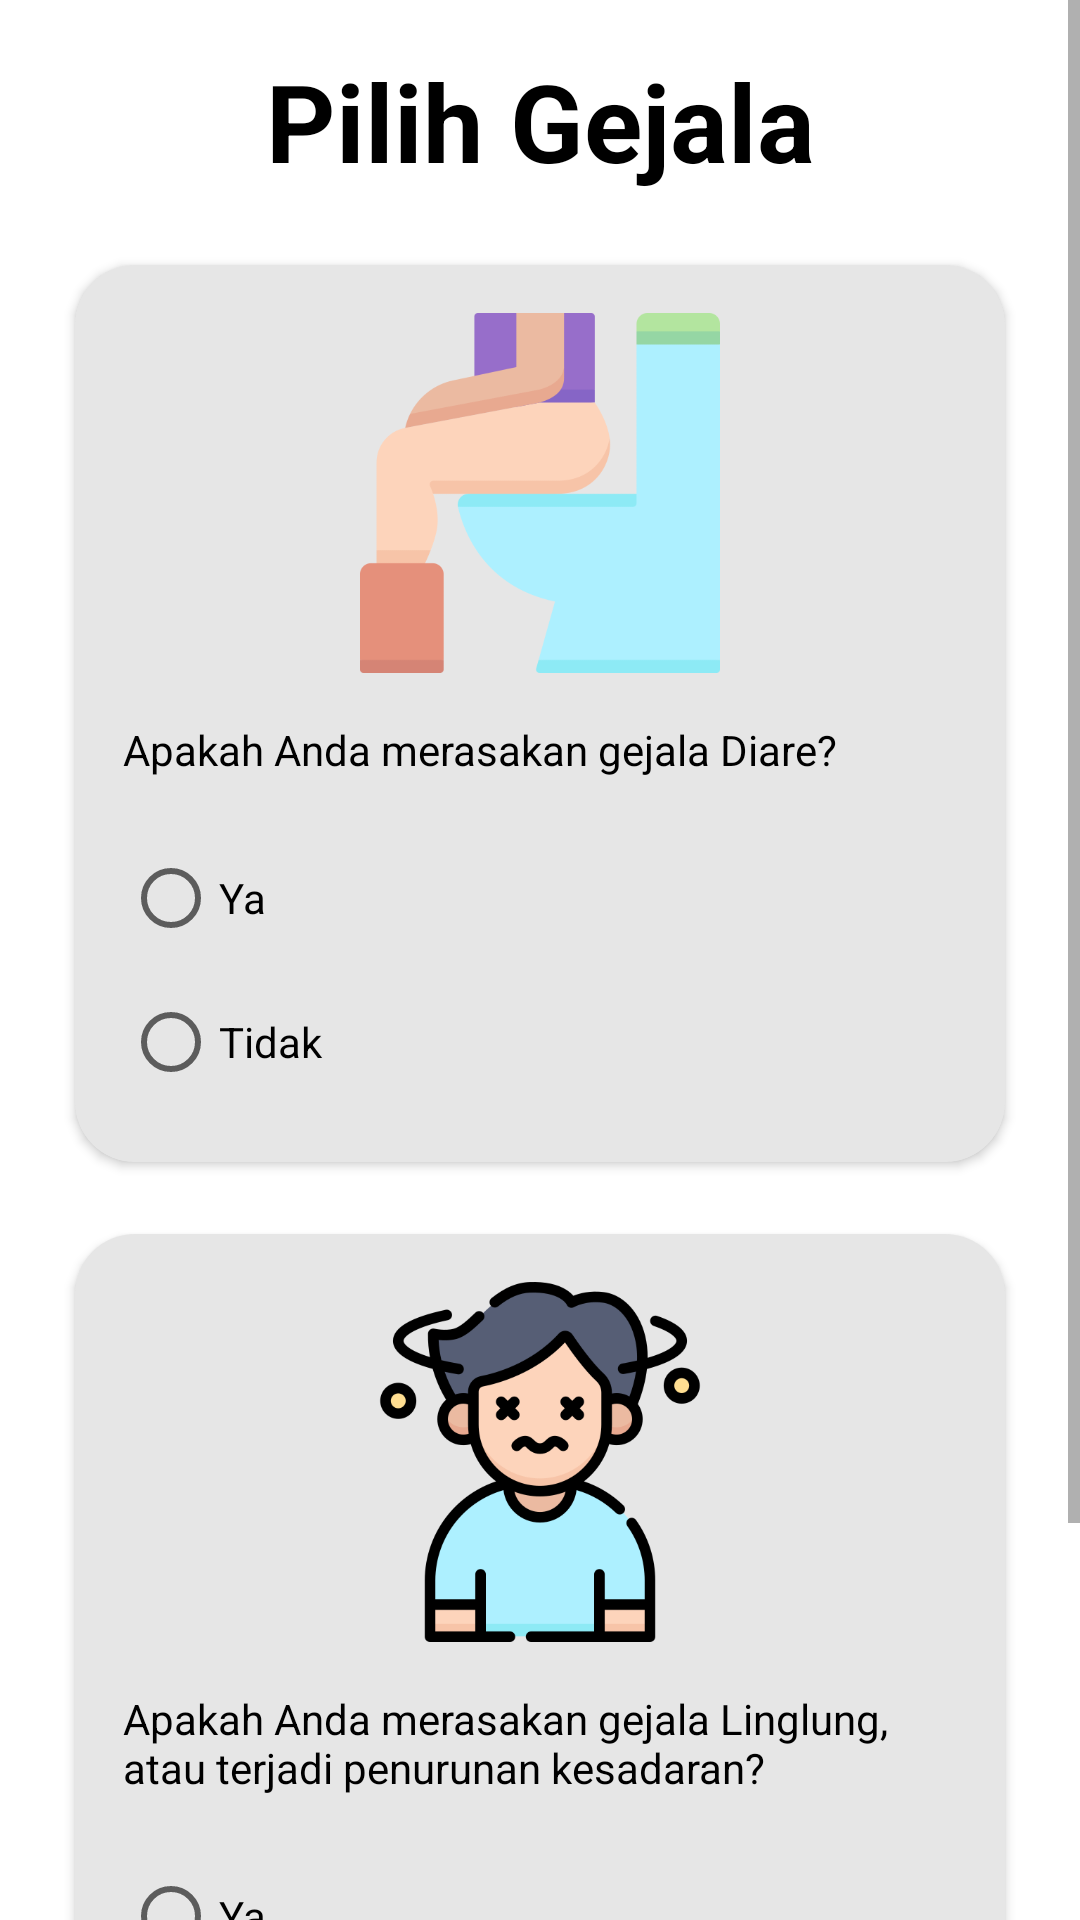

The Android layout XML behind this screen, and the referenced resources:
<!-- AndroidManifest.xml: application theme Theme.ApplicationDiagnosis -->
<!-- res/layout/activity_six_sec_question.xml -->
<?xml version="1.0" encoding="utf-8"?>
<ScrollView xmlns:android="http://schemas.android.com/apk/res/android"
    xmlns:app="http://schemas.android.com/apk/res-auto"
    xmlns:tools="http://schemas.android.com/tools"
    android:layout_width="match_parent"
    android:layout_height="match_parent"
    tools:context=".activity.questions.SixSecQuestion">

    <androidx.constraintlayout.widget.ConstraintLayout
        android:layout_width="match_parent"
        android:layout_height="wrap_content">

        <TextView
            android:id="@+id/textTitleContent"
            style="@style/TextTitleContent"
            android:text="@string/pilih_gejala"
            app:layout_constraintEnd_toEndOf="parent"
            app:layout_constraintStart_toStartOf="parent"
            app:layout_constraintTop_toTopOf="parent"/>

        <androidx.cardview.widget.CardView
            android:id="@+id/cardView"
            style="@style/QuestionCardView"
            app:layout_constraintEnd_toEndOf="parent"
            app:layout_constraintStart_toStartOf="parent"
            app:layout_constraintTop_toBottomOf="@+id/textTitleContent">

            <androidx.constraintlayout.widget.ConstraintLayout
                android:layout_width="match_parent"
                android:layout_height="wrap_content"
                android:background="@color/cornflower">

                <ImageView
                    android:id="@+id/imageView2"
                    android:layout_width="120dp"
                    android:layout_height="120dp"
                    android:layout_marginTop="16dp"
                    android:background="@drawable/ic_diarrhoea"
                    app:layout_constraintEnd_toEndOf="parent"
                    app:layout_constraintStart_toStartOf="parent"
                    app:layout_constraintTop_toTopOf="parent"/>

                <TextView
                    android:id="@+id/textView2"
                    style="@style/TextQuestionContent"
                    android:text="@string/pertanyaan10"
                    app:layout_constraintEnd_toEndOf="parent"
                    app:layout_constraintStart_toStartOf="parent"
                    app:layout_constraintTop_toBottomOf="@+id/imageView2"/>

                <RadioGroup
                    android:layout_width="match_parent"
                    android:layout_height="wrap_content"
                    android:layout_marginStart="16dp"
                    android:layout_marginTop="16dp"
                    android:layout_marginEnd="16dp"
                    android:layout_marginBottom="16dp"
                    app:layout_constraintBottom_toBottomOf="parent"
                    app:layout_constraintEnd_toEndOf="parent"
                    app:layout_constraintStart_toStartOf="parent"
                    app:layout_constraintTop_toBottomOf="@+id/textView2">

                    <RadioButton
                        android:id="@+id/btn_yes_question10"
                        android:text="@string/ya"
                        style="@style/TextRadioButtonContent"/>

                    <RadioButton
                        android:id="@+id/btn_no_question10"
                        android:text="@string/tidak"
                        style="@style/TextRadioButtonContent"/>
                </RadioGroup>

            </androidx.constraintlayout.widget.ConstraintLayout>

        </androidx.cardview.widget.CardView>

        <androidx.cardview.widget.CardView
            android:id="@+id/cardView2"
            style="@style/QuestionCardView"
            app:layout_constraintEnd_toEndOf="parent"
            app:layout_constraintStart_toStartOf="parent"
            app:layout_constraintTop_toBottomOf="@+id/cardView">

            <androidx.constraintlayout.widget.ConstraintLayout
                android:layout_width="match_parent"
                android:layout_height="wrap_content"
                android:background="@color/cornflower">

                <ImageView
                    android:id="@+id/imageView3"
                    android:layout_width="120dp"
                    android:layout_height="120dp"
                    android:layout_marginTop="16dp"
                    android:background="@drawable/ic_dizzy"
                    app:layout_constraintEnd_toEndOf="parent"
                    app:layout_constraintStart_toStartOf="parent"
                    app:layout_constraintTop_toTopOf="parent"/>

                <TextView
                    android:id="@+id/textView3"
                    style="@style/TextQuestionContent"
                    android:text="@string/pertanyaan11"
                    app:layout_constraintEnd_toEndOf="parent"
                    app:layout_constraintStart_toStartOf="parent"
                    app:layout_constraintTop_toBottomOf="@+id/imageView3"/>

                <RadioGroup
                    android:layout_width="match_parent"
                    android:layout_height="wrap_content"
                    android:layout_marginStart="16dp"
                    android:layout_marginTop="16dp"
                    android:layout_marginEnd="16dp"
                    android:layout_marginBottom="16dp"
                    app:layout_constraintBottom_toBottomOf="parent"
                    app:layout_constraintEnd_toEndOf="parent"
                    app:layout_constraintStart_toStartOf="parent"
                    app:layout_constraintTop_toBottomOf="@+id/textView3">

                    <RadioButton
                        android:id="@+id/btn_yes_question11"
                        android:text="@string/ya"
                        style="@style/TextRadioButtonContent"/>

                    <RadioButton
                        android:id="@+id/btn_no_question11"
                        android:text="@string/tidak"
                        style="@style/TextRadioButtonContent"/>
                </RadioGroup>

            </androidx.constraintlayout.widget.ConstraintLayout>

        </androidx.cardview.widget.CardView>

        <Button
            android:id="@+id/btn_next_sec6"
            style="@style/ButtonNext"
            app:cornerRadius="18dp"
            android:text="@string/next"
            app:layout_constraintBottom_toBottomOf="parent"
            app:layout_constraintEnd_toEndOf="@+id/cardView2"
            app:layout_constraintStart_toStartOf="@+id/cardView2"
            app:layout_constraintTop_toBottomOf="@+id/cardView2"/>

    </androidx.constraintlayout.widget.ConstraintLayout>

</ScrollView>
<!-- resources referenced by this layout -->
<resources>
  <color name="cornflower">#A4D9D9D9</color>
  <!-- drawable ic_diarrhoea: png bitmap (drawable, 13133 bytes) -->
  <!-- drawable ic_dizzy: png bitmap (drawable, 36410 bytes) -->
  <string name="next">Lanjut</string>
  <string name="pertanyaan10">Apakah Anda merasakan gejala Diare?</string>
  <string name="pertanyaan11">Apakah Anda merasakan gejala Linglung, atau terjadi penurunan kesadaran?</string>
  <string name="pilih_gejala">Pilih Gejala</string>
  <string name="tidak">Tidak</string>
  <string name="ya">Ya</string>
  <style name="ButtonNext">
          <item name="android:layout_width">150dp</item>
          <item name="android:layout_height">wrap_content</item>
          <item name="android:layout_marginTop">16dp</item>
          <item name="android:layout_marginBottom">16dp</item>
          <item name="android:paddingTop">12dp</item>
          <item name="android:paddingBottom">12dp</item>
          <item name="backgroundTint">@color/governor_bay</item>
      </style>
  <style name="QuestionCardView">
          <item name="android:layout_width">310dp</item>
          <item name="android:layout_height">wrap_content</item>
          <item name="cardCornerRadius">20dp</item>
          <item name="android:layout_marginTop">24dp</item>
      </style>
  <style name="TextQuestionContent">
          <item name="android:layout_width">match_parent</item>
          <item name="android:layout_height">wrap_content</item>
          <item name="android:layout_marginStart">16dp</item>
          <item name="android:layout_marginTop">16dp</item>
          <item name="android:layout_marginEnd">16dp</item>
          <item name="fontFamily">@font/poppins</item>
          <item name="android:textColor">@color/black</item>
      </style>
  <style name="TextRadioButtonContent">
          <item name="android:layout_width">match_parent</item>
          <item name="android:layout_height">wrap_content</item>
          <item name="fontFamily">@font/poppins</item>
          <item name="android:onClick">onRadioButtonClicked</item>
      </style>
  <style name="TextTitleContent">
          <item name="android:layout_width">wrap_content</item>
          <item name="android:layout_height">wrap_content</item>
          <item name="android:layout_marginTop">16dp</item>
          <item name="android:layout_marginBottom">16dp</item>
          <item name="fontFamily">@font/poppins</item>
          <item name="android:gravity">center</item>
          <item name="android:textColor">@color/black</item>
          <item name="android:textSize">36sp</item>
          <item name="android:textStyle">bold</item>
      </style>
  <style name="Theme.ApplicationDiagnosis" parent="Theme.MaterialComponents.DayNight.DarkActionBar">
          
          <item name="colorPrimary">@color/lucky_point</item>
          <item name="colorPrimaryVariant">@color/governor_bay</item>
          <item name="colorOnPrimary">@color/white</item>
          
          <item name="colorSecondary">@color/teal_200</item>
          <item name="colorSecondaryVariant">@color/teal_700</item>
          <item name="colorOnSecondary">@color/black</item>
          
          <item name="android:statusBarColor">@color/black</item>
          
      </style>
  <color name="governor_bay">#4B538A</color>
  <color name="black">#FF000000</color>
  <color name="lucky_point">#252A48</color>
  <color name="white">#FFFFFFFF</color>
  <color name="teal_200">#FF03DAC5</color>
  <color name="teal_700">#FF018786</color>
</resources>
